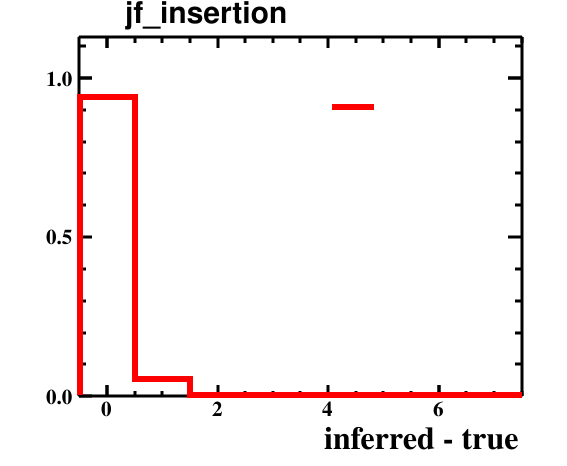

Source data for this figure (header and first rows):
bin_low_edge, contents, binerror, xtitle, binlabel
-1.5, 0.0, 0.0, inferred - true, 
-0.5, 0.94, 0.06856, inferred - true, 
0.5, 0.055, 0.01658, inferred - true, 
1.5, 0.0, 0.0, inferred - true, 
2.5, 0.0, 0.0, inferred - true, 
3.5, 0.0, 0.0, inferred - true, 
4.5, 0.0, 0.0, inferred - true, 
5.5, 0.0, 0.0, inferred - true, 
6.5, 0.005, 0.005, inferred - true, 
7.5, 0.0, 0.0, inferred - true, 
